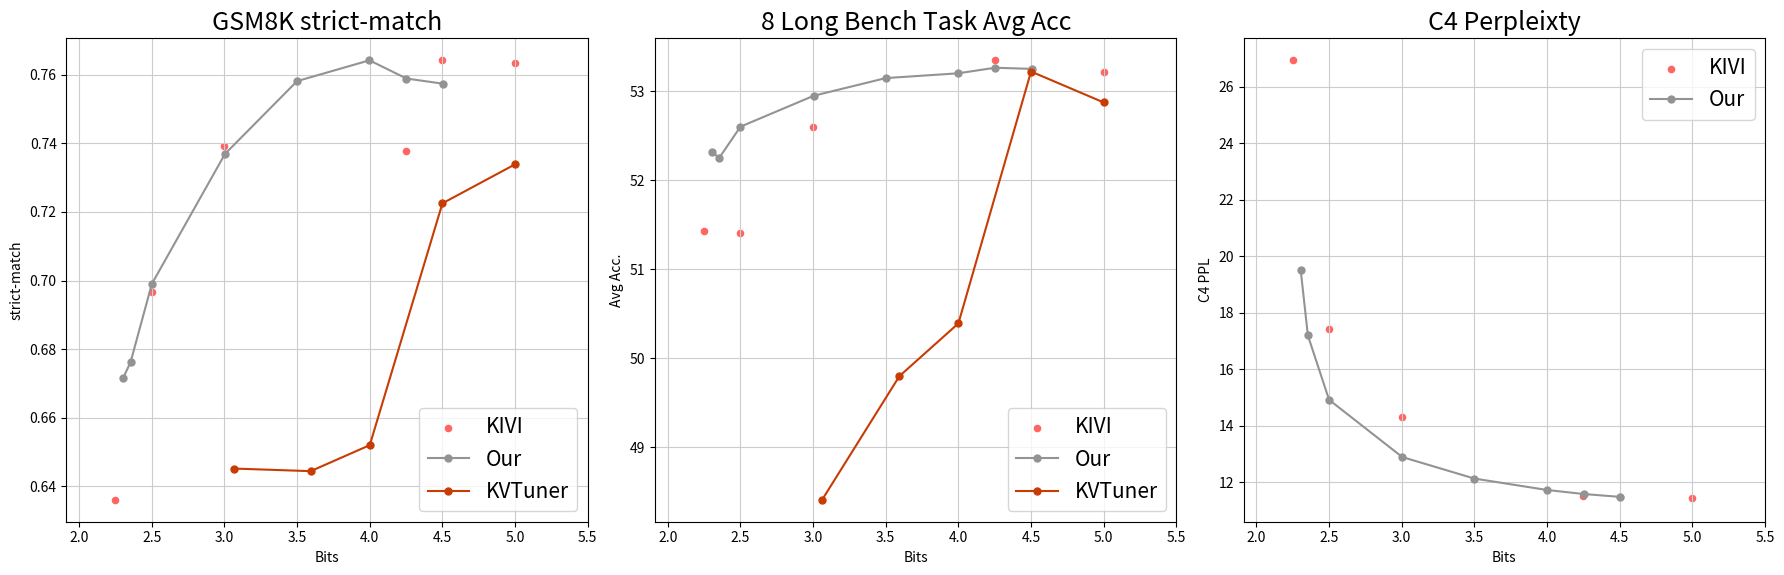

This chart was generated by the following Python code: (Note: this script raises an exception after producing the figure.)
import csv
import json
import numpy as np
import matplotlib.pyplot as plt
# from utils import get_net_info

ppl_arch_figure = '/NAS/SJ/actquant/search/visualize/fig/kivi_result.png'

colors = [
    '#FF6663',
    '#939393',
    '#C83C04',
    '#378375',
    '#6699FF',
    '#FACA00',
    '#2351AB',
    '#736363',
]

# colors = [
#     '#535353',
#     '#2351AB',
#     '#C83C04',
#     '#FACA00',
#     '#378375',
#     '#6699FF'
# ]
nrows = 1
ncols = 3
size = 6
fig, axes = plt.subplots(nrows=nrows, ncols=ncols, figsize=(size * ncols, size * nrows)) 
# fig.subplots_adjust(hspace=0.5, wspace=0.1)
marker_size = 5
scatter_size = 20

font_size = 15
plt.rc('font', size=font_size)


kivi_llama_31_8b_inst_bits = [9, 8.5, 8.25, 5, 4.5, 4.25, 3, 2.5, 2.25]
kivi_llama_31_8b_inst_gsm8k = [0.754359363, 0.754359363, 0.756633813, 0.763457165, 0.764215315, 0.737680061, 0.739196361, 0.696739955, 0.636087945]
kivi_llama_31_8b_inst_longbench = [53.3075, 53.2175, 53.29625, 53.22125, 53.245, 53.35, 52.6025, 51.4125, 51.4275]
kivi_llama_31_8b_inst_c4 = [11.38768578, 11.38815784, 11.38791084, 11.4600563, 11.47313786, 11.5138855, 14.308918, 17.41479683, 26.93492889]

our_llama_31_8b_inst_bits = [4.50387168, 4.252083333, 3.99767562, 3.5, 3.00387931, 2.500336022, 2.354482323, 2.3047619]
our_llama_31_8b_inst_gsm8k = [0.757391964, 0.758908264, 0.764215315, 0.758150114, 0.736921911, 0.699014405, 0.676269901, 0.671721001]
our_llama_31_8b_inst_longbench = [53.25375, 53.26625, 53.20375, 53.15, 52.95125, 52.60375, 52.25375, 52.3175]
our_llama_31_8b_inst_c4 = [11.48899174, 11.59070683, 11.73498726, 12.13742638, 12.89850044, 14.92379189, 17.19935036, 19.52639198]

kvtuner_llama_31_8b_inst_bits = [3.0625, 3.59375, 4, 4.5, 5]
kvtuner_llama_31_8b_inst_gsm8k = [0.645185747, 0.644427597, 0.652009098, 0.722517058, 0.73388931]
kvtuner_llama_31_8b_inst_longbench = [48.41, 49.79875, 50.3925, 53.22375, 52.87625]

kivi_qwen25_14b_inst_bits = [9, 8.5, 8.25, 5, 4.5, 4.25, 3, 2.5, 2.25]
kivi_qwen25_14b_inst_gsm8k = [0.793783169, 0.79757392, 0.79833207, 0.810462472, 0.806671721, 0.80136467, 0.783927218, 0.771796816, 0.727824109]
kivi_qwen25_14b_inst_longbench = [47.00625, 46.93125, 47.00125, 47.03375, 46.9775, 47.05, 46.90125, 46.3075, 46.13]
kivi_qwen25_14b_inst_c4 = [10.72802544, 10.7280302, 10.7282505, 10.7498703, 10.76640415, 10.77990437, 11.61621475, 12.32918644, 14.30337906]

our_qwen25_14b_inst_bits = [4.498484848, 4.250706215, 4.000706215, 3.498903509, 3.003756831, 2.50438596, 2.35301326, 2.304857002]
our_qwen25_14b_inst_gsm8k = [0.80136467, 0.811220622, 0.805913571, 0.809704321, 0.812736922, 0.769522365, 0.777103867, 0.752084913]
our_qwen25_14b_inst_longbench = [47.09625, 47.085, 46.98375, 47.17125, 47.02875, 46.82, 46.6325, 46.6875]
our_qwen25_14b_inst_c4 = [10.76792622, 10.81063557, 10.8629055, 11.04475403, 11.3263588, 11.89705849, 12.41814709, 12.80280495]

kivi_mistral_7b_inst_v03_bits = [9, 8.5, 8.25, 5, 4.5, 4.25, 3, 2.5, 2.25]
kivi_mistral_7b_inst_v03_gsm8k = [0.501137225, 0.499620925, 0.500379075, 0.488248673, 0.483699773, 0.482941622, 0.451857468, 0.439727066, 0.39878696]
kivi_mistral_7b_inst_v03_longbench = [53.105, 53.14375, 53.12875, 53.19625, 52.985, 52.91125, 52.52875, 52.09875, 52.05125]
kivi_mistral_7b_inst_v03_c4 = [8.85295105, 8.853123665, 8.853259087, 8.870660782, 8.877309799, 8.8834095, 9.465094566, 9.959600449, 10.93749809]

our_mistral_7b_inst_v03_bits = [4.496359223, 4.248842593, 3.998903509, 3.50208333, 3.003937008, 2.504076087, 2.30475427]
our_mistral_7b_inst_v03_gsm8k = [0.482941622, 0.494313874, 0.488248673, 0.473843821, 0.463229719, 0.46626232, 0.416224412]
our_mistral_7b_inst_v03_longbench = [53.1025, 53.08625, 53.0725, 52.90375, 52.76125, 52.08875, 52.28875]
our_mistral_7b_inst_v03_c4 = [8.887125969, 8.906814575, 8.962604523, 9.082873344, 9.23197937, 9.667222977, 10.34807587]

# model_name = 'Llama 3.1 8B Inst'
# model_name = 'Qwen2.5 14B Inst'
model_name = 'Mistral 7B Inst v0.3'

axes[0].scatter(kivi_llama_31_8b_inst_bits, kivi_llama_31_8b_inst_gsm8k, label='KIVI', s=scatter_size, c=colors[0])
axes[0].plot(our_llama_31_8b_inst_bits, our_llama_31_8b_inst_gsm8k, 'o-', label='Our', ms=marker_size, c=colors[1])
axes[0].plot(kvtuner_llama_31_8b_inst_bits, kvtuner_llama_31_8b_inst_gsm8k, 'o-', label='KVTuner', ms=marker_size, c=colors[2])
# axes[0].scatter(kivi_qwen25_14b_inst_bits, kivi_qwen25_14b_inst_gsm8k, label='KIVI', s=scatter_size, c=colors[0])
# axes[0].plot(our_qwen25_14b_inst_bits, our_qwen25_14b_inst_gsm8k, 'o-', label='Our', ms=marker_size, c=colors[1])
# axes[0].scatter(kivi_mistral_7b_inst_v03_bits, kivi_mistral_7b_inst_v03_gsm8k, label='KIVI', s=scatter_size, c=colors[0])
# axes[0].plot(our_mistral_7b_inst_v03_bits, our_mistral_7b_inst_v03_gsm8k, 'o-', label='Our', ms=marker_size, c=colors[1])
axes[0].set_title('GSM8K strict-match')
axes[0].set_xlabel('Bits')
axes[0].set_ylabel('strict-match')
axes[0].set_xlim([None, 5.5])
axes[0].grid(c='0.8')
axes[0].legend()

axes[1].scatter(kivi_llama_31_8b_inst_bits, kivi_llama_31_8b_inst_longbench, s=scatter_size, label='KIVI', c=colors[0])
axes[1].plot(our_llama_31_8b_inst_bits, our_llama_31_8b_inst_longbench, 'o-', ms=marker_size, label='Our', c=colors[1])
axes[1].plot(kvtuner_llama_31_8b_inst_bits, kvtuner_llama_31_8b_inst_longbench, 'o-', ms=marker_size, label='KVTuner', c=colors[2])
# axes[1].scatter(kivi_qwen25_14b_inst_bits, kivi_qwen25_14b_inst_longbench, label='KIVI', s=scatter_size, c=colors[0])
# axes[1].plot(our_qwen25_14b_inst_bits, our_qwen25_14b_inst_longbench, 'o-', label='Our', ms=marker_size, c=colors[1])
# axes[1].scatter(kivi_mistral_7b_inst_v03_bits, kivi_mistral_7b_inst_v03_longbench, label='KIVI', s=scatter_size, c=colors[0])
# axes[1].plot(our_mistral_7b_inst_v03_bits, our_mistral_7b_inst_v03_longbench, 'o-', label='Our', ms=marker_size, c=colors[1])
axes[1].set_title('8 Long Bench Task Avg Acc')
axes[1].set_xlabel('Bits')
axes[1].set_ylabel('Avg Acc.')
axes[1].set_xlim([None, 5.5])
axes[1].grid(c='0.8')
axes[1].legend()

axes[2].scatter(kivi_llama_31_8b_inst_bits, kivi_llama_31_8b_inst_c4, s=scatter_size, label='KIVI', c=colors[0])
axes[2].plot(our_llama_31_8b_inst_bits, our_llama_31_8b_inst_c4, 'o-', ms=marker_size, label='Our', c=colors[1])
# axes[2].scatter(kivi_qwen25_14b_inst_bits, kivi_qwen25_14b_inst_c4, label='KIVI', s=scatter_size, c=colors[0])
# axes[2].plot(our_qwen25_14b_inst_bits, our_qwen25_14b_inst_c4, 'o-', label='Our', ms=marker_size, c=colors[1])
# axes[2].scatter(kivi_mistral_7b_inst_v03_bits, kivi_mistral_7b_inst_v03_c4, label='KIVI', s=scatter_size, c=colors[0])
# axes[2].plot(our_mistral_7b_inst_v03_bits, our_mistral_7b_inst_v03_c4, 'o-', label='Our', ms=marker_size, c=colors[1])
axes[2].set_title('C4 Perpleixty')
axes[2].set_xlabel('Bits')
axes[2].set_ylabel('C4 PPL')
axes[2].set_xlim([None, 5.5])
axes[2].grid(c='0.8')
axes[2].legend()

# kivi_mistral_7b_inst_v03_bits = [8.25, 5, 4.5, 4.25, 3, 2.5, 2.25]
# kivi_mistral_7b_inst_v03_gsm8k = [0.500379075, 0.488248673, 0.483699773, 0.482941622, 0.451857468, 0.439727066, 0.39878696]
# kivi_mistral_7b_inst_v03_longbench = [53.12875, 53.19625, 52.985, 52.91125, 52.52875, 52.09875, 52.05125]

# our_llama_31_8b_inst_bits = [8, 5.002770936, 3.999695122, 3.501470588, 3.00400641, 2.504076087, 2.354482323, 2.30331754]
# our_llama_31_8b_inst_gsm8k = [0.495830174, 0.486732373, 0.46398787, 0.46929492, 0.46626232, 0.445034117, 0.454131918, 0.434420015]
# our_llama_31_8b_inst_longbench = [53.08375, 52.87625, 52.36375, 52.8, 52.89375, 52.66625, 52.21875, 52.01625]

# axes[0].scatter(kivi_llama_31_8b_inst_bits, kivi_llama_31_8b_inst_gsm8k, label='KIVI', s=scatter_size, c=colors[0])
# axes[0].plot(our_llama_31_8b_inst_bits, our_llama_31_8b_inst_gsm8k, 'o-', label='Our', ms=marker_size, c=colors[1])
# axes[0].set_title('Llama 3.1 8B Inst')
# axes[0].set_xlabel('Bits')
# axes[0].set_ylabel('GSM8K strict-match')
# axes[0].grid(c='0.8')
# axes[0].legend(loc="upper left")

# axes[1].scatter(kivi_llama_31_8b_inst_bits, kivi_llama_31_8b_inst_longbench, s=scatter_size, label='KIVI', c=colors[0])
# axes[1].plot(our_llama_31_8b_inst_bits, our_llama_31_8b_inst_longbench, 'o-', ms=marker_size, label='Our', c=colors[1])
# axes[1].set_title('Llama 3.1 8B Inst')
# axes[1].set_xlabel('Bits')
# axes[1].set_ylabel('8 Long Bench Avg Acc.')
# axes[1].grid(c='0.8')
# # axes[1].set_axisbelow(True)
# axes[1].legend(loc="upper left")



plt.tight_layout()
plt.savefig(ppl_arch_figure, dpi=300)